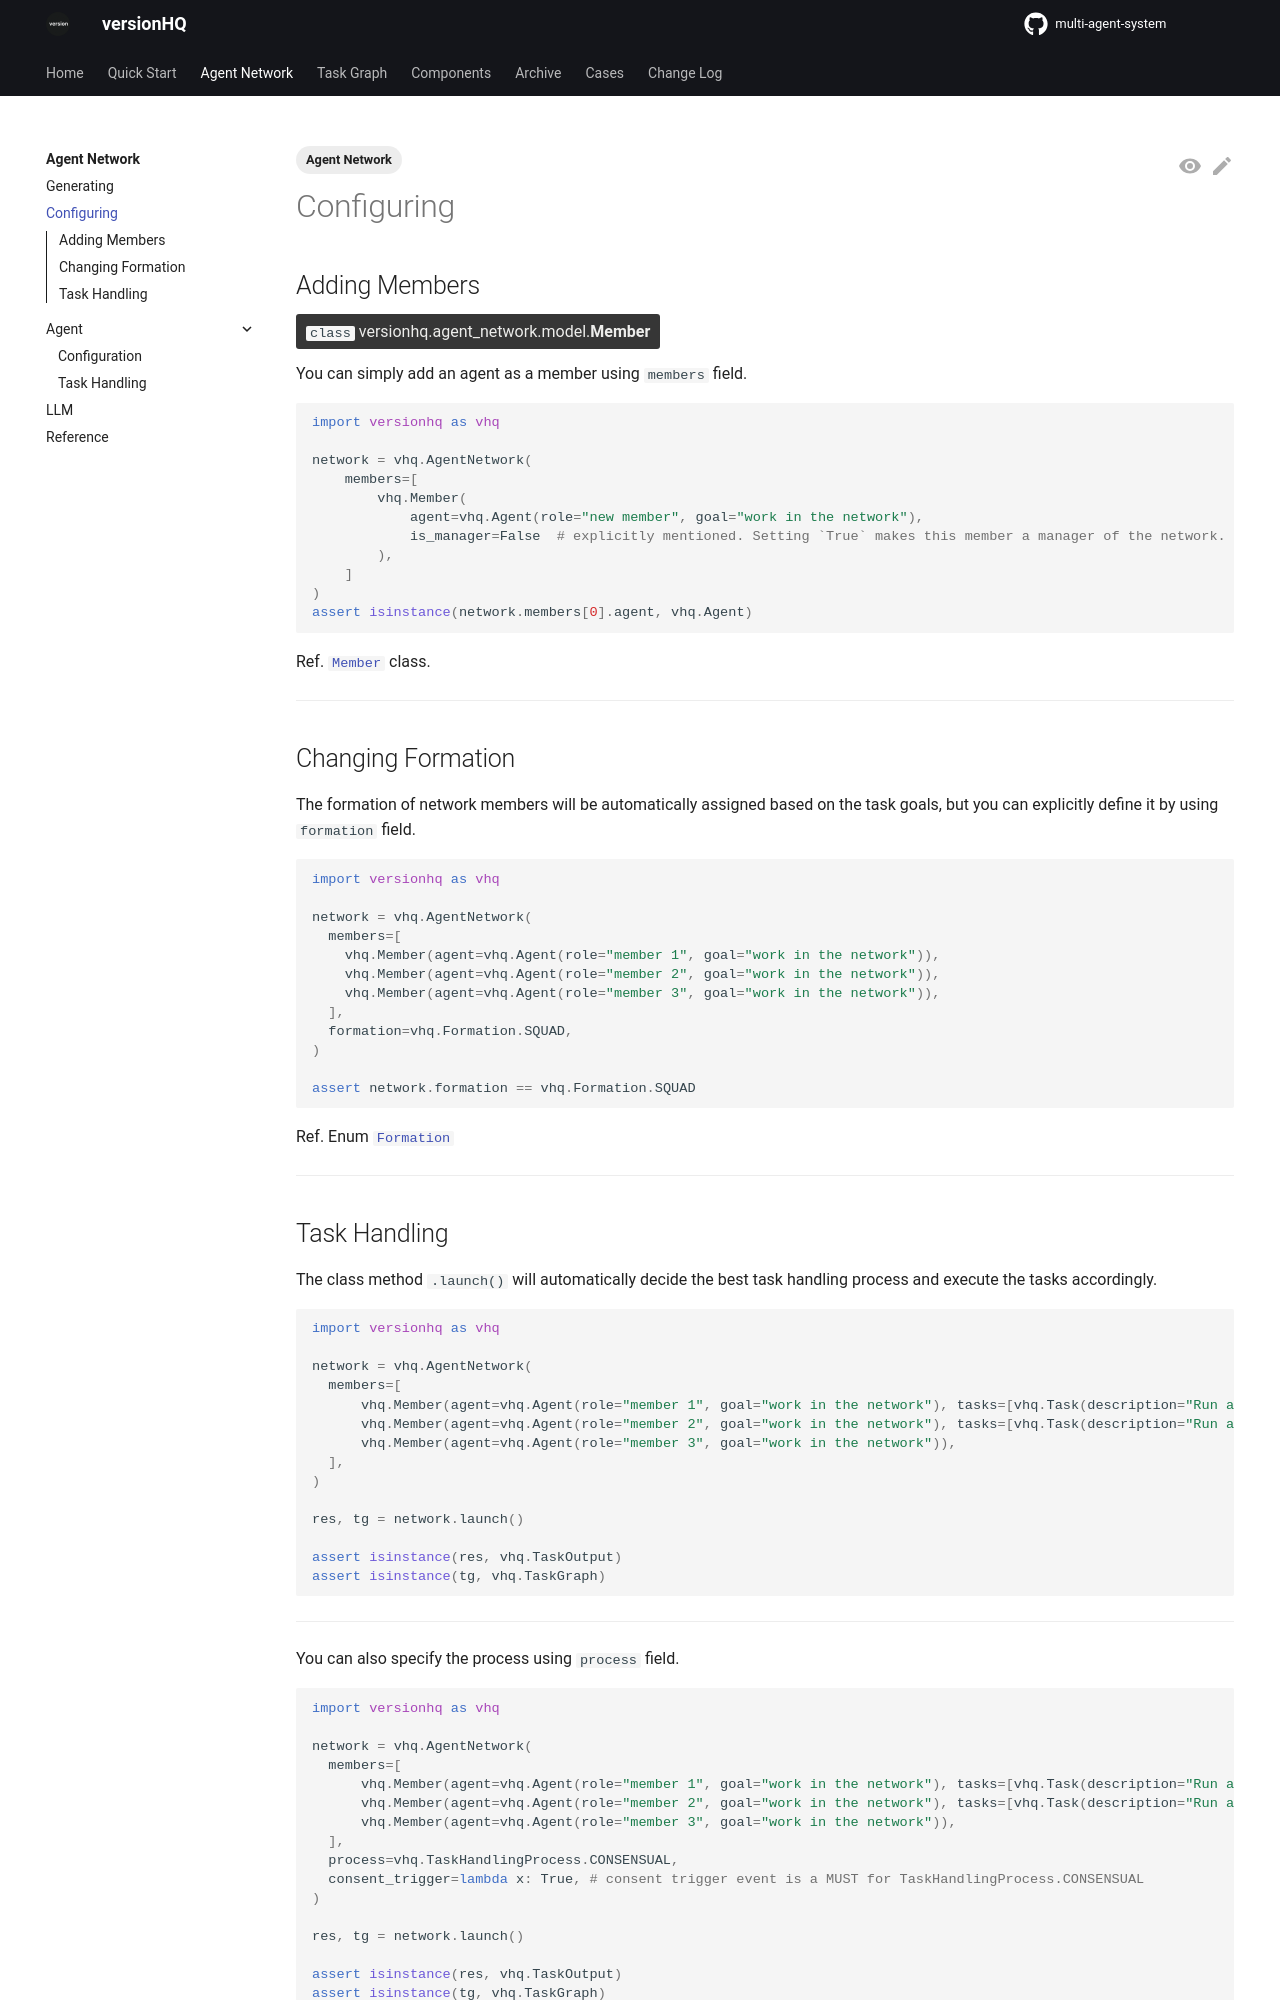

repository: versionHQ/multi-agent-system · page: core/agent-network/config.html · generator: mkdocs

---
tags:
  - Agent Network
---


## Adding Members

<class>`class` versionhq.agent_network.model.<bold>Member<bold></class>

You can simply add an agent as a member using `members` field.

```python
import versionhq as vhq

network = vhq.AgentNetwork(
    members=[
        vhq.Member(
            agent=vhq.Agent(role="new member", goal="work in the network"),
            is_manager=False  # explicitly mentioned. Setting `True` makes this member a manager of the network.
        ),
    ]
)
assert isinstance(network.members[0].agent, vhq.Agent)
```

Ref. <a href="/core/agent-network/ref/#member">`Member`</a> class.

<hr />

## Changing Formation

The formation of network members will be automatically assigned based on the task goals, but you can explicitly define it by using `formation` field.


```python
import versionhq as vhq

network = vhq.AgentNetwork(
  members=[
    vhq.Member(agent=vhq.Agent(role="member 1", goal="work in the network")),
    vhq.Member(agent=vhq.Agent(role="member 2", goal="work in the network")),
    vhq.Member(agent=vhq.Agent(role="member 3", goal="work in the network")),
  ],
  formation=vhq.Formation.SQUAD,
)

assert network.formation == vhq.Formation.SQUAD
```

Ref. Enum <a href="/core/agent-network/ref/#enum-formation">`Formation`</a>


<hr >
